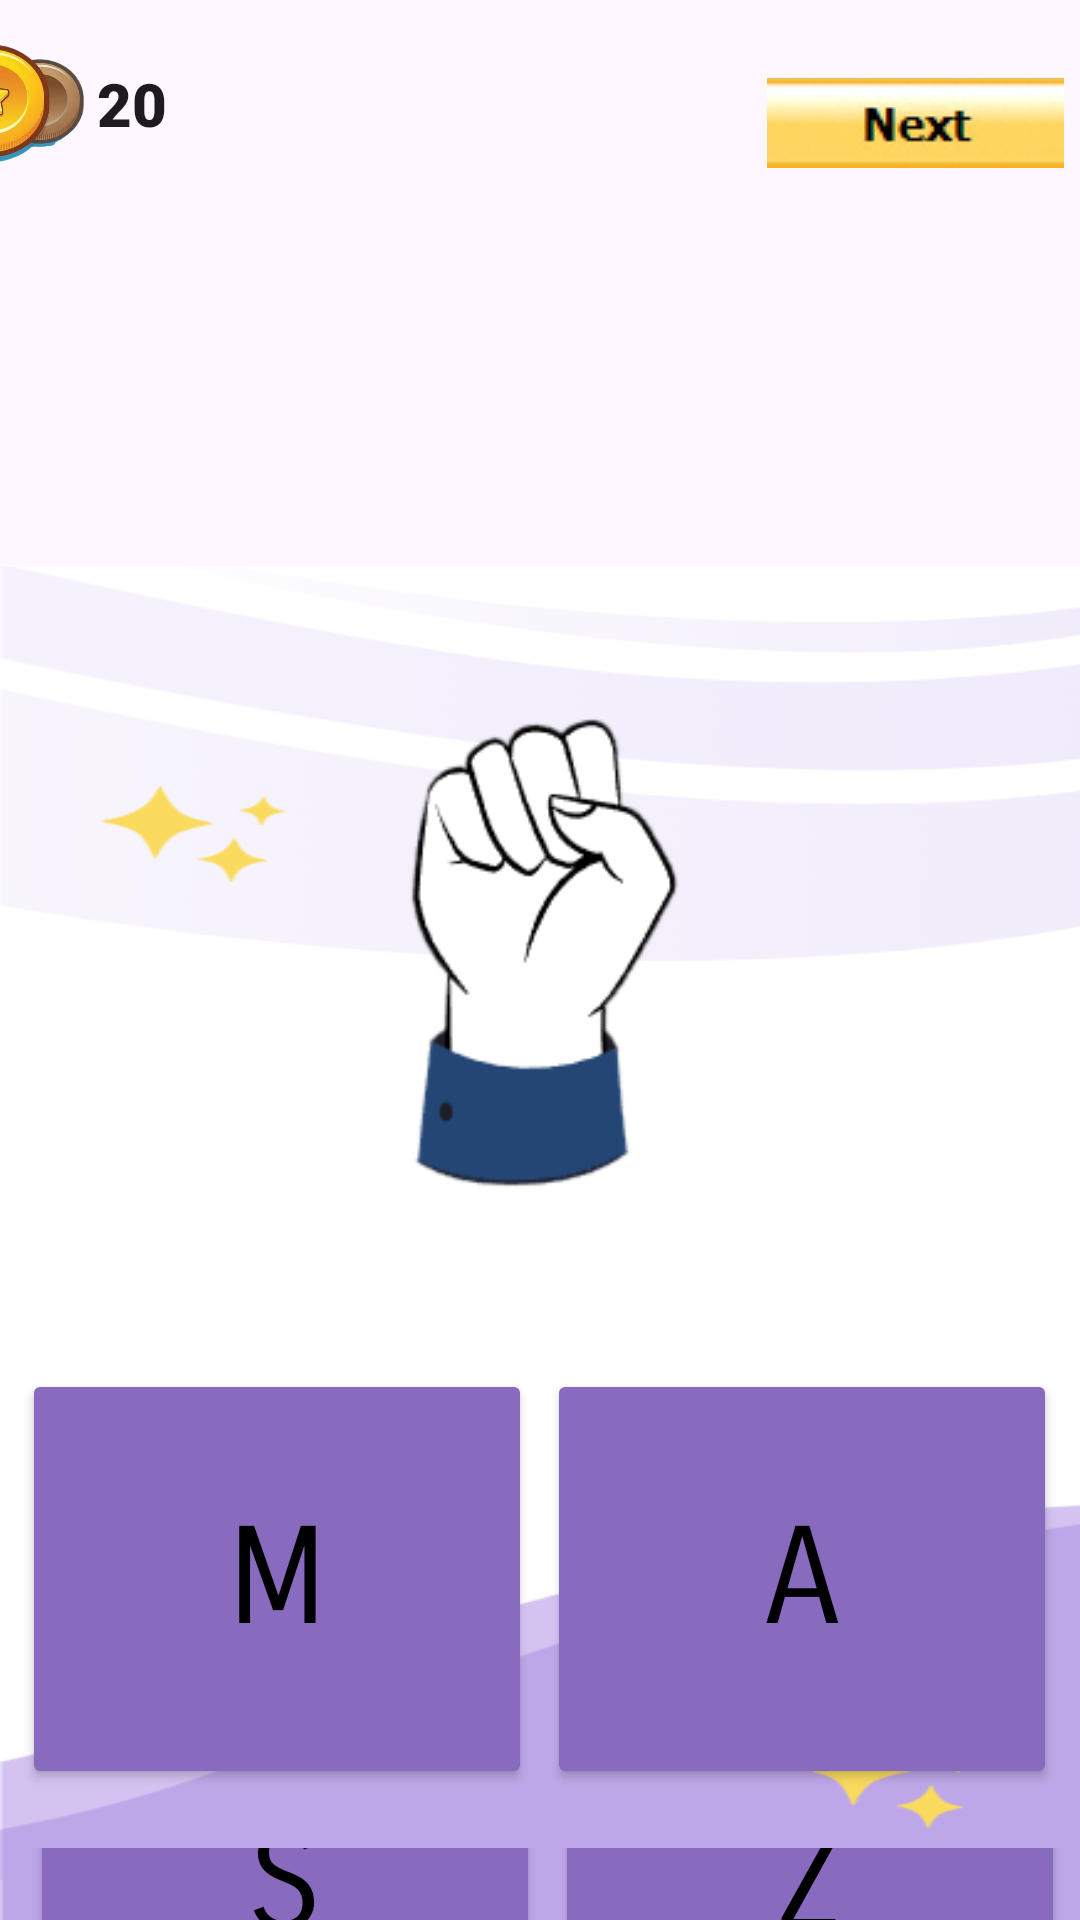

Here is an Android app screen rendered from its layout file. Give the layout XML and the strings, colors and styles it references.
<!-- AndroidManifest.xml: application theme Theme.NA5 -->
<!-- res/layout/activity_game.xml -->
<?xml version="1.0" encoding="utf-8"?>
<androidx.constraintlayout.widget.ConstraintLayout xmlns:android="http://schemas.android.com/apk/res/android"
    xmlns:app="http://schemas.android.com/apk/res-auto"
    xmlns:tools="http://schemas.android.com/tools"
    android:layout_width="match_parent"
    android:layout_height="match_parent"
    tools:context=".game">


    <TableLayout
        android:id="@+id/tableLayout"
        android:layout_width="0dp"
        android:layout_height="0dp"
        android:layout_marginTop="88dp"
        android:background="@drawable/baackground"
        app:layout_constraintBottom_toBottomOf="parent"
        app:layout_constraintEnd_toEndOf="parent"
        app:layout_constraintStart_toStartOf="parent"
        app:layout_constraintTop_toBottomOf="@+id/linearLayout"
        tools:ignore="MissingConstraints">

        <ImageView
            android:id="@+id/hand"
            android:layout_width="wrap_content"
            android:layout_height="248dp"
            android:src="@drawable/s" />


        <LinearLayout
            android:layout_width="match_parent"
            android:layout_height="179dp"
            android:gravity="center"
            android:orientation="horizontal">


            <Button
                android:id="@+id/m_letter"
                android:layout_width="170dp"
                android:layout_height="140dp"
                android:layout_marginRight="5dp"
                android:backgroundTint="@color/purple"
                android:clickable="true"
                android:fontFamily="sans-serif-smallcaps"
                android:gravity="center"
                android:text="M"
                android:textAppearance="@style/TextAppearance.AppCompat.Display2"
                android:textColor="@color/black"
                android:visibility="visible"
                tools:visibility="visible" />

            <Button
                android:id="@+id/a_letter"
                android:layout_width="170dp"
                android:layout_height="140dp"
                android:layout_weight="0."
                android:backgroundTint="@color/purple"
                android:clickable="true"
                android:fontFamily="sans-serif-smallcaps"
                android:gravity="center"
                android:text="A"
                android:textAppearance="@style/TextAppearance.AppCompat.Display2"
                android:textColor="@color/black"
                android:visibility="visible"
                tools:visibility="visible" />

        </LinearLayout>

        <LinearLayout
            android:layout_width="match_parent"
            android:layout_height="match_parent"
            android:gravity="center"
            android:orientation="horizontal">


            <Button
                android:id="@+id/s_letter"
                android:layout_width="170dp"
                android:layout_height="140dp"
                android:layout_margin="5dp"
                android:layout_weight="0."
                android:backgroundTint="@color/purple"
                android:clickable="true"
                android:fontFamily="sans-serif-smallcaps"
                android:gravity="center"
                android:text="S"
                android:textAppearance="@style/TextAppearance.AppCompat.Display2"
                android:textColor="@color/black"
                android:visibility="visible"
                tools:visibility="visible" />


            <Button
                android:id="@+id/z_letter"
                android:layout_width="170dp"
                android:layout_height="140dp"
                android:layout_weight="0."
                android:backgroundTint="@color/purple"
                android:clickable="true"
                android:fontFamily="sans-serif-smallcaps"
                android:gravity="center"
                android:text="Z"
                android:textAppearance="@style/TextAppearance.AppCompat.Display2"
                android:textColor="@color/black"
                android:visibility="visible"
                tools:visibility="visible" />
        </LinearLayout>

    </TableLayout>

    <LinearLayout
        android:id="@+id/linearLayout"
        android:layout_width="399dp"
        android:layout_height="85dp"
        android:layout_marginTop="1dp"
        android:layout_marginBottom="15dp"
        android:orientation="horizontal"
        app:layout_constraintBottom_toTopOf="@+id/tableLayout"
        app:layout_constraintEnd_toEndOf="@+id/tableLayout"
        app:layout_constraintHorizontal_bias="1.0"
        app:layout_constraintStart_toStartOf="parent"
        app:layout_constraintTop_toTopOf="parent"
        tools:ignore="MissingConstraints">

        <ImageView
            android:id="@+id/ccoin"
            android:layout_width="71dp"
            android:layout_height="67dp"
            android:layout_gravity="left"
            android:src="@drawable/coins"
            tools:ignore="MissingConstraints"
            tools:layout_editor_absoluteX="338dp"
            tools:layout_editor_absoluteY="16dp" />

        <TextView
            android:id="@+id/coinnum"
            android:layout_width="wrap_content"
            android:layout_height="wrap_content"
            android:layout_marginTop="20dp"

            android:fontFamily="sans-serif-black"
            android:text="20"
            android:textAppearance="@style/TextAppearance.AppCompat.Body2"
            android:textSize="20dp"
            tools:ignore="MissingConstraints"
            tools:layout_editor_absoluteX="300dp"
            tools:layout_editor_absoluteY="36dp" />

        <ImageButton
            android:id="@+id/nextbutton"
            android:layout_width="99dp"
            android:layout_height="40dp"
            android:layout_marginLeft="200dp"
            android:layout_marginTop="20dp"
            android:clickable="true"

            android:src="@drawable/next"
            app:layout_constraintTop_toTopOf="parent"
            tools:ignore="MissingConstraints"
            tools:layout_editor_absoluteX="16dp" />
    </LinearLayout>
</androidx.constraintlayout.widget.ConstraintLayout>
<!-- resources referenced by this layout -->
<resources>
  <color name="black">#FF000000</color>
  <color name="purple">#FF886ABF</color>
  <!-- drawable baackground: png bitmap (drawable, 28732 bytes) -->
  <!-- drawable coins: png bitmap (drawable, 169335 bytes) -->
  <!-- drawable next: jpg bitmap (drawable, 4060 bytes) -->
  <!-- drawable s: png bitmap (drawable, 13781 bytes) -->
  <style name="Theme.NA5" parent="Base.Theme.NA5" />
  <style name="Base.Theme.NA5" parent="Theme.Material3.DayNight.NoActionBar">
          
          
      </style>
</resources>
